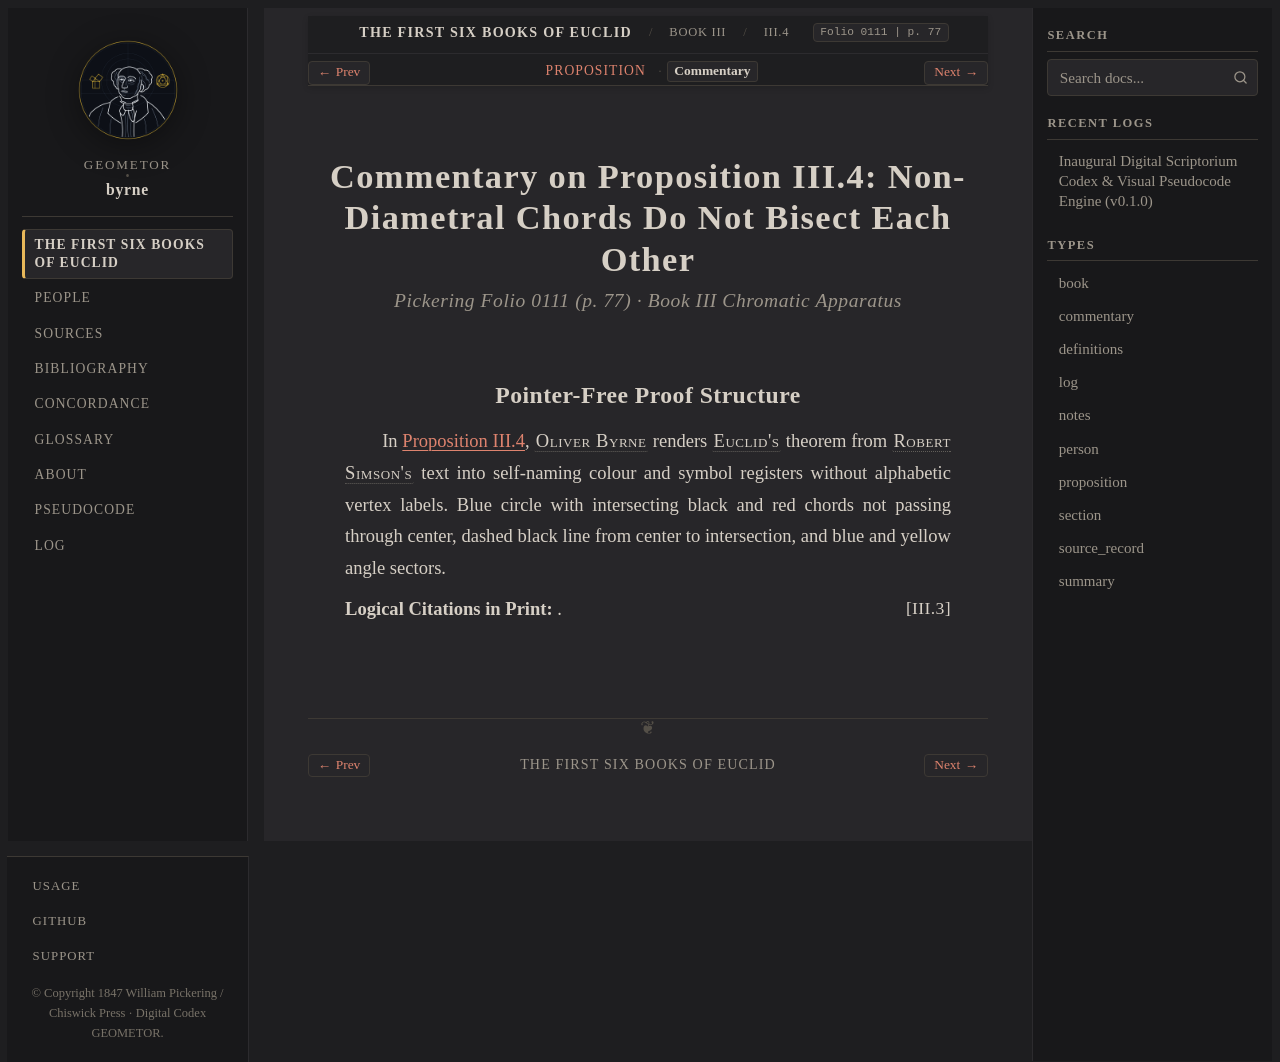

repository: geometor/byrne · page: coloured_euclid/book-iii/04/commentary.html · generator: sphinx

:canonical_id: III.4.commentary
:book: III
:proposition: 4
:order: 4
:type: commentary
:title: Commentary — Proposition III.4
:folio: 0111
:page: 77

.. _byrne-iii-4-commentary:

.. folio:: 0111
   :page: 77

Commentary on Proposition III.4: Non-Diametral Chords Do Not Bisect Each Other
==============================================================================

.. rubric:: Pickering Folio 0111 (p. 77) · Book III Chromatic Apparatus

Pointer-Free Proof Structure
----------------------------

In :ref:`Proposition III.4 <byrne-iii-4>`, :person:`Oliver Byrne <byrne>` renders :person:`Euclid's <euclid>` theorem from :person:`Robert Simson's <simson>` text into self-naming colour and symbol registers without alphabetic vertex labels. Blue circle with intersecting black and red chords not passing through center, dashed black line from center to intersection, and blue and yellow angle sectors.

**Logical Citations in Print:** :just:`III.3`.
